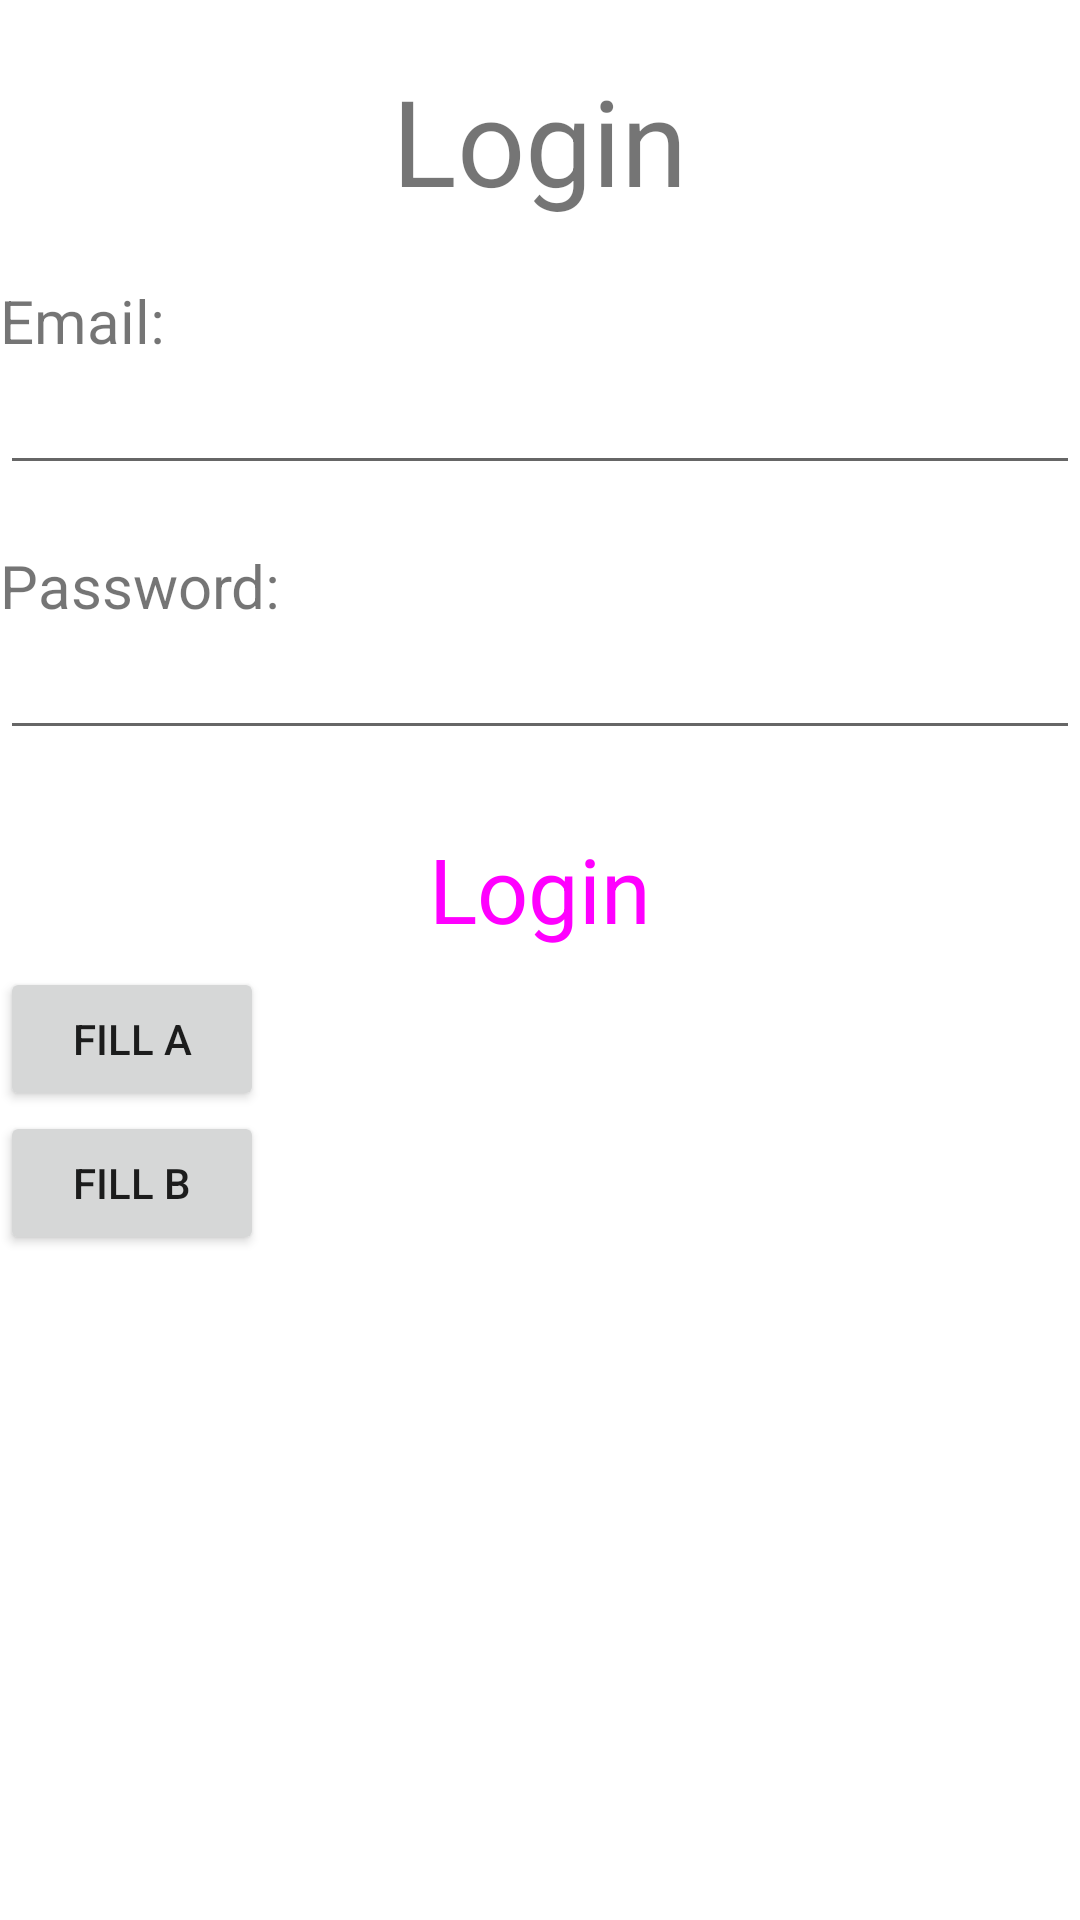

Write the Android layout XML for this screen, with the resource values it uses.
<!-- AndroidManifest.xml: application theme Theme.MASITPROJECT -->
<!-- res/layout/fragment_login.xml -->
<?xml version="1.0" encoding="utf-8"?>
<LinearLayout xmlns:android="http://schemas.android.com/apk/res/android"
    android:layout_width="match_parent"
    android:layout_height="match_parent"
    android:layout_marginHorizontal="10sp"
    android:layout_marginTop="?attr/actionBarSize"
    android:orientation="vertical">

    <TextView
        android:layout_width="wrap_content"
        android:layout_height="wrap_content"
        android:layout_gravity="center"
        android:layout_marginTop="20sp"
        android:text="@string/login"
        android:textSize="40sp">

    </TextView>

    <TextView
        style="@style/regText"
        android:text="Email:">

    </TextView>

    <EditText
        android:id="@+id/log_email"
        style="@style/regEdit"
        android:inputType="textEmailAddress">

    </EditText>

    <TextView
        style="@style/regText"
        android:text="Password:">

    </TextView>

    <EditText
        android:id="@+id/log_password"
        style="@style/regEdit"
        android:inputType="textPassword">

    </EditText>

    <Button
        android:id="@+id/btn_log"
        style="@style/Widget.Material3.Button.ElevatedButton"
        android:layout_width="wrap_content"
        android:layout_height="wrap_content"
        android:layout_gravity="center"
        android:layout_marginTop="20sp"
        android:text="@string/login"
        android:textSize="30sp">

    </Button>

    <Button
        android:id="@+id/fill_a"
        android:layout_width="wrap_content"
        android:layout_height="wrap_content"
        android:text="fill A">

    </Button>

    <Button
        android:id="@+id/fill_b"
        android:layout_width="wrap_content"
        android:layout_height="wrap_content"
        android:text="fill B">

    </Button>

</LinearLayout>
<!-- resources referenced by this layout -->
<resources>
  <string name="login">Login</string>
  <style name="regEdit" parent="android:Widget.EditText">
          <item name="android:layout_height">wrap_content</item>
          <item name="android:layout_width">match_parent</item>
      </style>
  <style name="regText" parent="android:Widget.TextView">
          <item name="android:layout_height">wrap_content</item>
          <item name="android:layout_width">match_parent</item>
          <item name="android:textSize">20sp</item>
          <item name="android:layout_marginTop">20sp</item>
      </style>
  <style name="Theme.MASITPROJECT" parent="Theme.MaterialComponents.DayNight.NoActionBar">
          
          <item name="colorPrimary">@color/purple_500</item>
          <item name="colorPrimaryVariant">@color/purple_700</item>
          <item name="colorOnPrimary">@color/white</item>
          
          <item name="colorSecondary">@color/teal_200</item>
          <item name="colorSecondaryVariant">@color/teal_700</item>
          <item name="colorOnSecondary">@color/black</item>
          
          <item name="android:statusBarColor">?attr/colorPrimaryVariant</item>
          
      </style>
  <color name="purple_500">#FF6200EE</color>
  <color name="purple_700">#FF3700B3</color>
  <color name="white">#FFFFFFFF</color>
  <color name="teal_200">#FF03DAC5</color>
  <color name="teal_700">#FF018786</color>
  <color name="black">#FF000000</color>
</resources>
